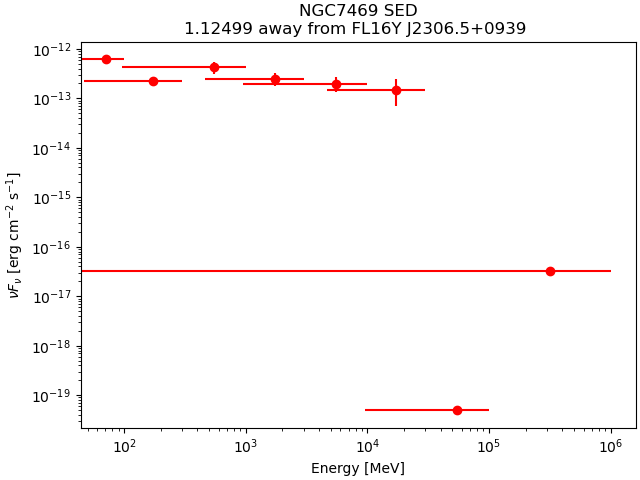

The table this chart was drawn from, first rows:
band_index, e_min_MeV, e_max_MeV, e_mid_MeV, flux_ph_cm2_s, fluxerr_lo, fluxerr_hi, nuFnu_erg_cm2_s, nuFnuerr_lo, nuFnuerr_hi
0, 50, 100, 70.71, 3.849417e-09, nan, 5.363202e-09, 6.1032847e-13, nan, 8.5034047e-13
1, 100, 300, 173.2, 9.55624e-10, nan, 1.2846044e-09, 2.2384296e-13, nan, 3.0090248e-13
2, 300, 1000, 547.7, 6.3208777e-10, -1.753727e-10, 1.7988759e-10, 4.2092984e-13, 1.1678695e-13, 1.1979358e-13
3, 1000, 3000, 1732, 1.0653234e-10, -2.9529018e-11, 3.1683614e-11, 2.4953867e-13, 6.916803e-14, 7.42149e-14
4, 3000, 10000, 5477, 2.9719352e-11, -1.0003508e-11, 1.1466431e-11, 1.9791177e-13, 6.6616925e-14, 7.635905e-14
5, 10000, 30000, 17321, 6.168268e-12, -3.1543824e-12, 4.540906e-12, 1.4448395e-13, 7.3887456e-14, 1.0636503e-13
6, 30000, 100000, 54772, 7.399465e-19, nan, 4.0020955e-12, 4.9275676e-20, nan, 2.665138e-13
7, 100000, 1000000, 316228, 2.0606189e-16, nan, 3.1115245e-12, 3.3098024e-17, nan, 4.9977855e-13
